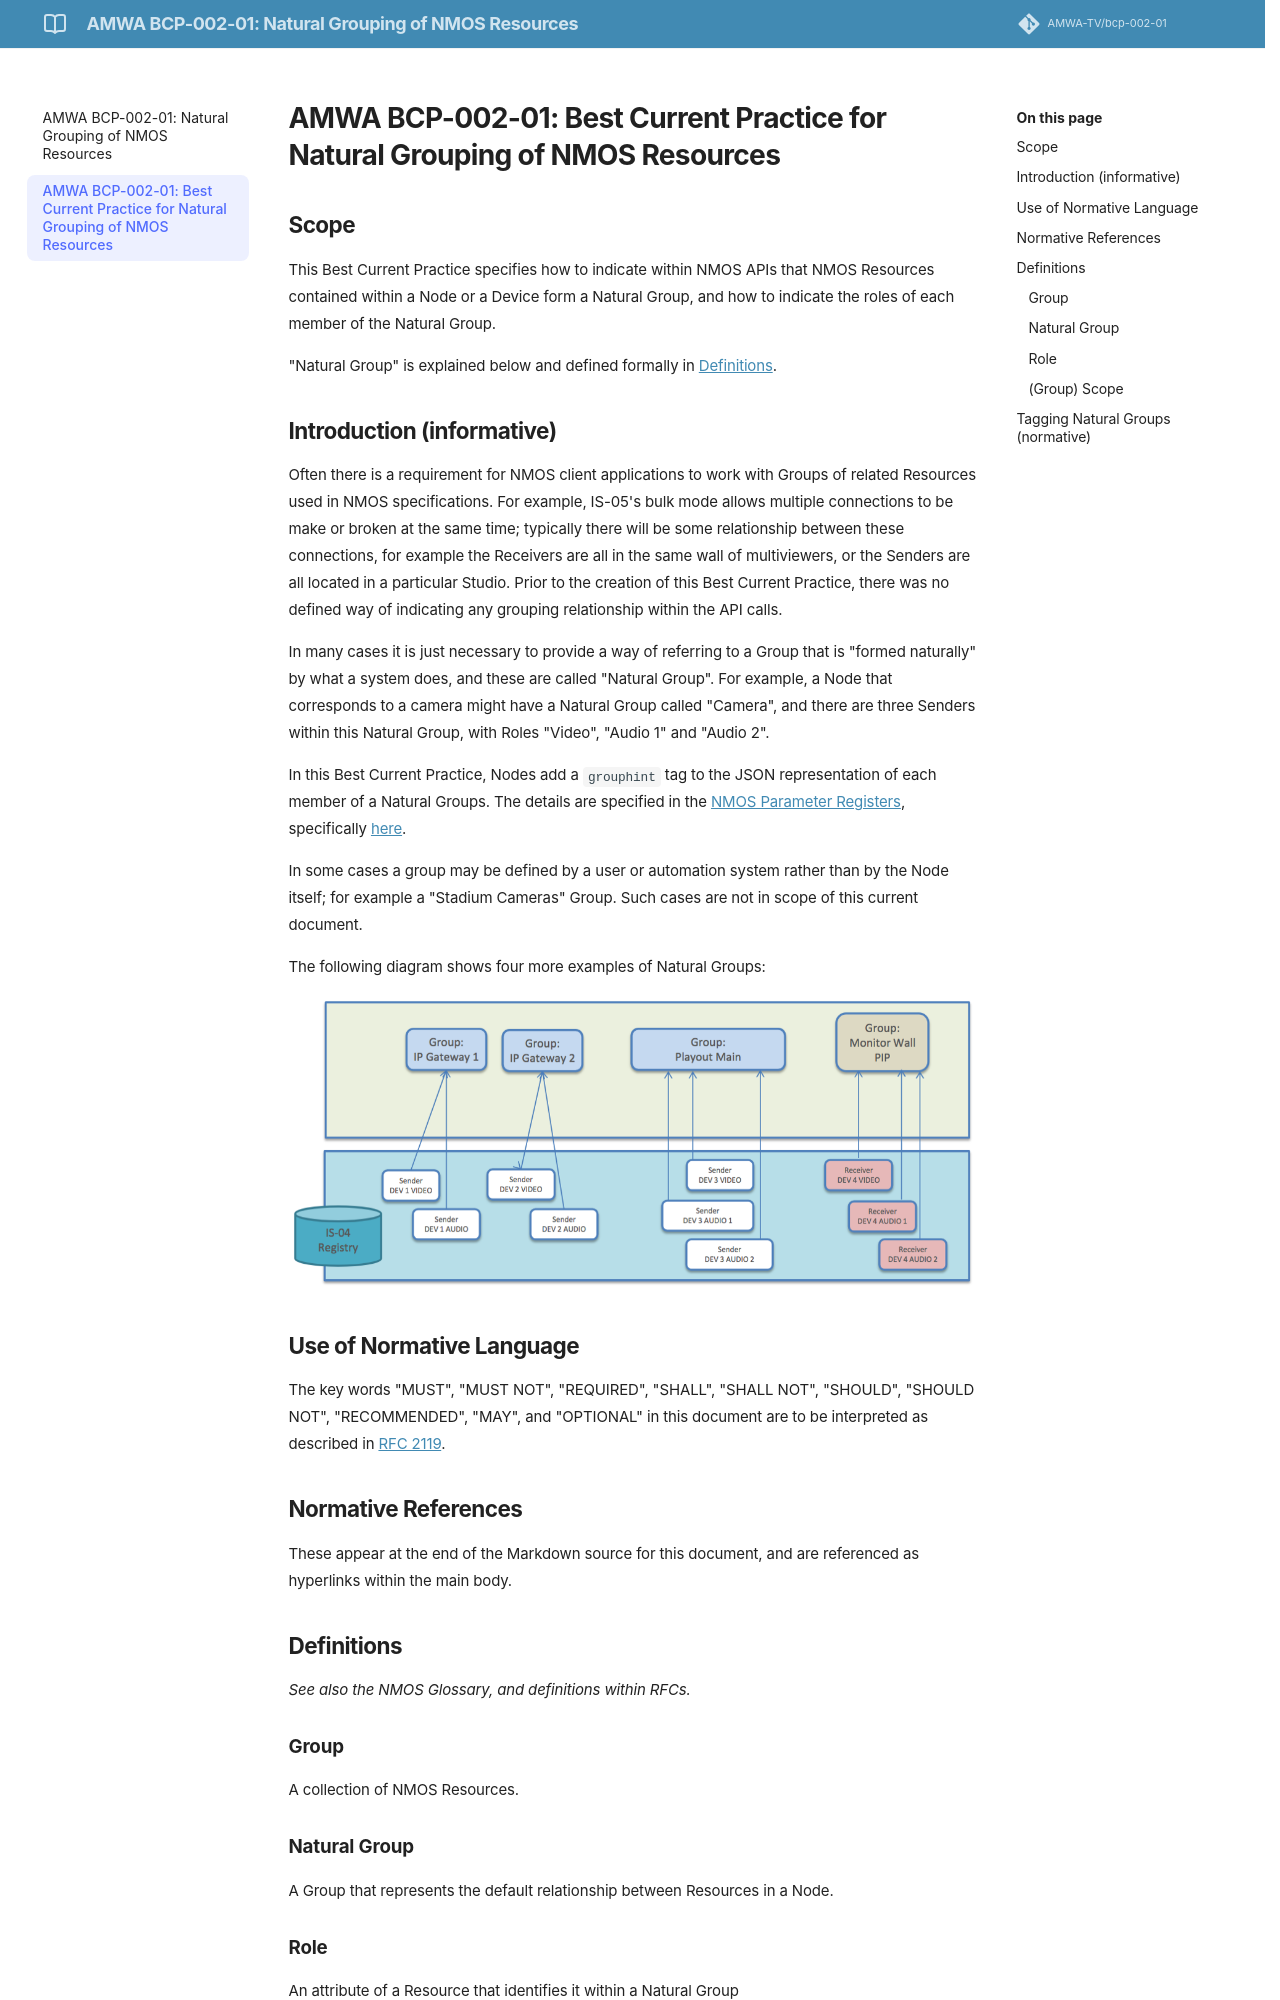

repository: AMWA-TV/bcp-002-01 · page: v1.0.0/1.0. Natural Grouping/index.html · generator: jekyll

# AMWA BCP-002-01: Best Current Practice for Natural Grouping of NMOS Resources
{:.no_toc}

* A markdown unordered list which will be replaced with the ToC, excluding the "Contents header" from above
{:toc}

## Scope

This Best Current Practice specifies how to indicate within NMOS APIs that NMOS Resources
contained within a Node or a Device form a Natural Group,
and how to indicate the roles of each member of the Natural Group.

"Natural Group" is explained below and defined formally in [Definitions](#natural-group).

## Introduction (informative)

Often there is a requirement for NMOS client applications to work with Groups of related Resources
used in NMOS specifications. For example, IS-05's bulk mode allows multiple connections to be make
or broken at the same time; typically there will be some relationship between these connections,
for example the Receivers are all in the same wall of multiviewers, or the Senders are all located
in a particular Studio. Prior to the creation of this Best Current Practice, there was no defined
way of indicating any grouping relationship within the API calls.

In many cases it is just necessary to provide a way of referring to a Group that is
"formed naturally" by what a system does, and these are called "Natural Group".
For example, a Node that corresponds to a camera might have a Natural Group called "Camera",
and there are three Senders within this Natural Group, with Roles "Video", "Audio 1" and "Audio 2".

In this Best Current Practice, Nodes add a `grouphint` tag to the JSON representation
of each member of a Natural Groups. The details are specified in the [NMOS Parameter Registers][NPR], specifically [here][NPR-TAGS-GROUPHINT].

In some cases a group may be defined by a user or automation system rather than by the Node itself;
for example a "Stadium Cameras" Group. Such cases are not in scope of this current document.

The following diagram shows four more examples of Natural Groups:

![Group examples](images/group-example.png)

## Use of Normative Language

The key words "MUST", "MUST NOT", "REQUIRED", "SHALL", "SHALL NOT", "SHOULD", "SHOULD NOT", "RECOMMENDED", "MAY", and "OPTIONAL" in this document are to be interpreted as described in [RFC 2119][RFC-2119].

## Normative References

These appear at the end of the Markdown source for this document,
and are referenced as hyperlinks within the main body.

## Definitions

_See also the NMOS Glossary, and definitions within RFCs._

### Group

A collection of NMOS Resources.

### Natural Group

A Group that represents the default relationship between Resources in a Node.

### Role

An attribute of a Resource that identifies it within a Natural Group
